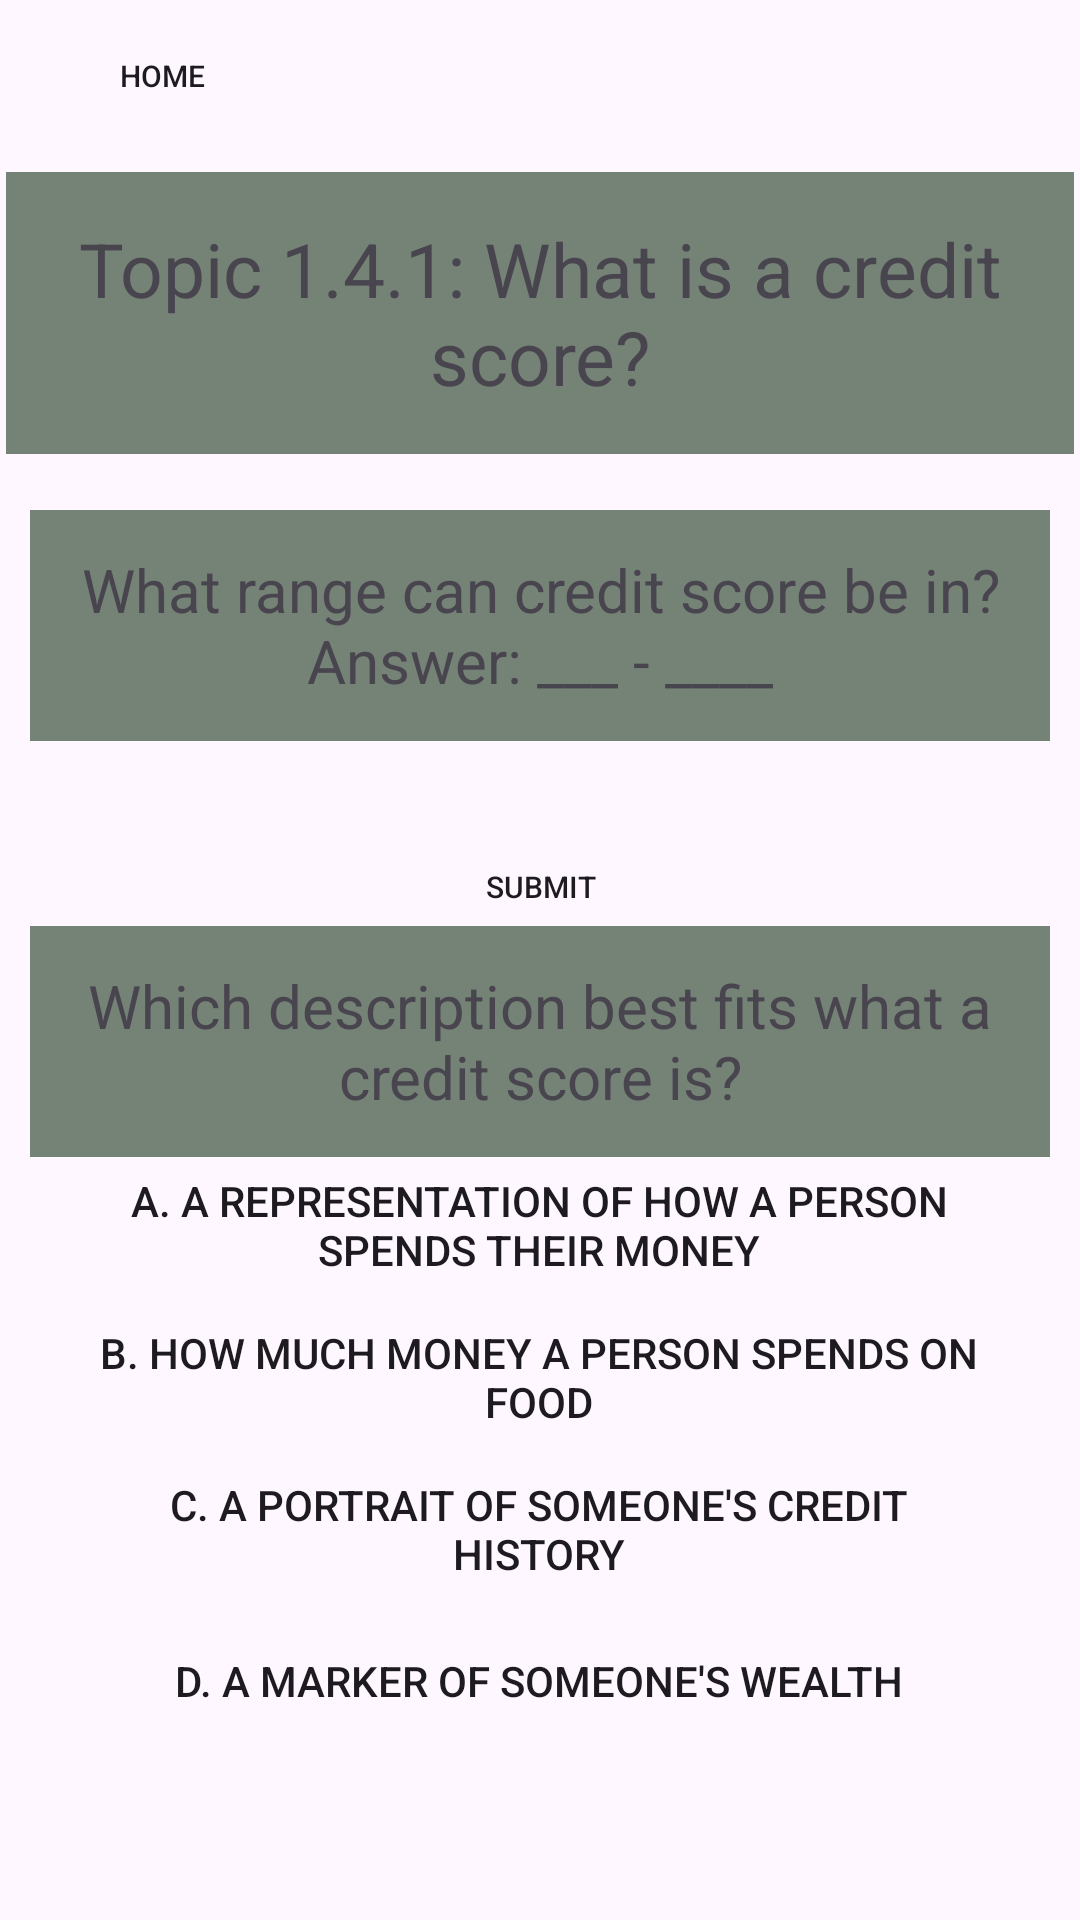

Layout XML and referenced resources for this Android screen:
<!-- AndroidManifest.xml: application theme Theme.Ask_MainReal -->
<!-- res/layout/quiz1_4_1.xml -->
<?xml version="1.0" encoding="utf-8"?>
<androidx.constraintlayout.widget.ConstraintLayout xmlns:android="http://schemas.android.com/apk/res/android"
    xmlns:app="http://schemas.android.com/apk/res-auto"
    xmlns:tools="http://schemas.android.com/tools"
    android:layout_width="match_parent"
    android:layout_height="match_parent">


    <Button
        android:id="@+id/home"
        android:layout_width="83dp"
        android:layout_height="41dp"
        android:background="@drawable/green_btn"
        android:text="@string/home"
        android:textSize="10sp"
        android:theme="@style/Button.Green"
        app:backgroundTint="@color/green"
        app:layout_constraintBottom_toBottomOf="parent"
        app:layout_constraintEnd_toEndOf="parent"
        app:layout_constraintHorizontal_bias="0.046"
        app:layout_constraintStart_toStartOf="parent"
        app:layout_constraintTop_toTopOf="parent"
        app:layout_constraintVertical_bias="0.008" />


    <Button
        android:id="@+id/enter"
        android:layout_width="83dp"
        android:layout_height="41dp"
        android:background="@drawable/green_btn"
        android:text="submit"
        android:textSize="10sp"
        android:theme="@style/Button.Green"
        app:backgroundTint="@color/green"
        app:layout_constraintBottom_toBottomOf="parent"
        app:layout_constraintEnd_toEndOf="parent"
        app:layout_constraintStart_toStartOf="parent"
        app:layout_constraintTop_toTopOf="parent"
        app:layout_constraintVertical_bias="0.459" />


    <TextView
        android:id="@+id/textView01"
        android:layout_width="356dp"
        android:layout_height="94dp"
        android:background="@drawable/box"
        android:gravity="center"
        android:text="@string/topic_1_4_1_what_is_a_credit_score"
        android:textSize="25dp"
        app:layout_constraintBottom_toBottomOf="parent"
        app:layout_constraintEnd_toEndOf="parent"
        app:layout_constraintHorizontal_bias="0.49"
        app:layout_constraintStart_toStartOf="parent"
        app:layout_constraintTop_toTopOf="parent"
        app:layout_constraintVertical_bias="0.105" />


    <TextView
        android:id="@+id/textView02"
        android:layout_width="340dp"
        android:layout_height="77dp"
        android:background="@drawable/box"
        android:gravity="center"
        android:text="@string/what_range_can_credit_score_be_in_answer"
        android:textSize="20dp"
        app:layout_constraintBottom_toBottomOf="parent"
        app:layout_constraintEnd_toEndOf="parent"
        app:layout_constraintHorizontal_bias="0.492"
        app:layout_constraintStart_toStartOf="parent"
        app:layout_constraintTop_toTopOf="parent"
        app:layout_constraintVertical_bias="0.302" />


    <TextView
        android:id="@+id/textView03"
        android:layout_width="340dp"
        android:layout_height="77dp"
        android:background="@drawable/box"
        android:gravity="center"
        android:text="@string/which_description_best_fits_what_a_credit_score_is"
        android:textSize="20dp"
        app:layout_constraintBottom_toBottomOf="parent"
        app:layout_constraintEnd_toEndOf="parent"
        app:layout_constraintHorizontal_bias="0.492"
        app:layout_constraintStart_toStartOf="parent"
        app:layout_constraintTop_toTopOf="parent"
        app:layout_constraintVertical_bias="0.548" />


    <Button
        android:id="@+id/a"
        android:layout_width="296dp"
        android:layout_height="58dp"
        android:background="@drawable/green_btn"
        android:text="A. A representation of how a person spends their money"
        android:theme="@style/Button.Green"
        app:backgroundTint="@color/green"
        app:layout_constraintBottom_toBottomOf="parent"
        app:layout_constraintEnd_toEndOf="parent"
        app:layout_constraintHorizontal_bias="0.495"
        app:layout_constraintStart_toStartOf="parent"
        app:layout_constraintTop_toTopOf="parent"
        app:layout_constraintVertical_bias="0.652" />


    <Button
        android:id="@+id/b"
        android:layout_width="296dp"
        android:layout_height="58dp"
        android:background="@drawable/green_btn"
        android:text="B. How much money a person spends on food"
        android:theme="@style/Button.Green"
        app:backgroundTint="@color/green"
        app:layout_constraintBottom_toBottomOf="parent"
        app:layout_constraintEnd_toEndOf="parent"
        app:layout_constraintHorizontal_bias="0.495"
        app:layout_constraintStart_toStartOf="parent"
        app:layout_constraintTop_toTopOf="parent"
        app:layout_constraintVertical_bias="0.739" />


    <Button
        android:id="@+id/c"
        android:layout_width="296dp"
        android:layout_height="58dp"
        android:background="@drawable/green_btn"
        android:text="C. A portrait of someone's credit history"
        android:theme="@style/Button.Green"
        app:backgroundTint="@color/green"
        app:layout_constraintBottom_toBottomOf="parent"
        app:layout_constraintEnd_toEndOf="parent"
        app:layout_constraintHorizontal_bias="0.495"
        app:layout_constraintStart_toStartOf="parent"
        app:layout_constraintTop_toTopOf="parent"
        app:layout_constraintVertical_bias="0.826" />


    <Button
        android:id="@+id/d"
        android:layout_width="296dp"
        android:layout_height="58dp"
        android:background="@drawable/green_btn"
        android:text="D. A marker of someone's wealth"
        android:theme="@style/Button.Green"
        app:backgroundTint="@color/green"
        app:layout_constraintBottom_toBottomOf="parent"
        app:layout_constraintEnd_toEndOf="parent"
        app:layout_constraintHorizontal_bias="0.495"
        app:layout_constraintStart_toStartOf="parent"
        app:layout_constraintTop_toTopOf="parent"
        app:layout_constraintVertical_bias="0.913" />


    <EditText
        android:id="@+id/editText"
        android:layout_width="wrap_content"
        android:layout_height="wrap_content"
        android:layout_marginStart="80dp"
        android:layout_marginTop="270dp"
        android:layout_marginEnd="130dp"
        android:layout_marginBottom="416dp"
        android:ems="10"
        android:inputType="text"
        android:text="@string/enter_answer"
        app:layout_constraintBottom_toBottomOf="parent"
        app:layout_constraintEnd_toEndOf="parent"
        app:layout_constraintHorizontal_bias="1.0"
        app:layout_constraintStart_toStartOf="parent"
        app:layout_constraintTop_toTopOf="parent"
        app:layout_constraintVertical_bias="1.0" />


</androidx.constraintlayout.widget.ConstraintLayout>
<!-- resources referenced by this layout -->
<resources>
  <color name="green">#48937f</color>
  <!-- drawable box (drawable) -->
  <?xml version="1.0" encoding="utf-8"?>
  <selector xmlns:android="http://schemas.android.com/apk/res/android">
      <item>
          <shape android:shape="rectangle">
              <solid android:color="#758377"/>
          </shape>
      </item>
  </selector>
  <string name="enter_answer">Enter answer here</string>
  <string name="home">Home</string>
  <string name="topic_1_4_1_what_is_a_credit_score">Topic 1.4.1: What is a credit score?</string>
  <string name="what_range_can_credit_score_be_in_answer">What range can credit score be in? Answer: ___ - ____</string>
  <string name="which_description_best_fits_what_a_credit_score_is">Which description best fits what a credit score is?</string>
  <style name="Button.Green" parent="ThemeOverlay.AppCompat">
          <item name="colorAccent">@android:color/holo_green_light</item>
      </style>
  <style name="Theme.Ask_MainReal" parent="Base.Theme.Ask_MainReal" />
  <style name="Base.Theme.Ask_MainReal" parent="Theme.Material3.DayNight.NoActionBar"> 
          
          
          
      </style>
</resources>
